Dataset: Mango-Dataset (GitHub, muhammadimran-ui/Mango-Dataset). Classes: damage, good mango, over ripe mango, under ripe mango.

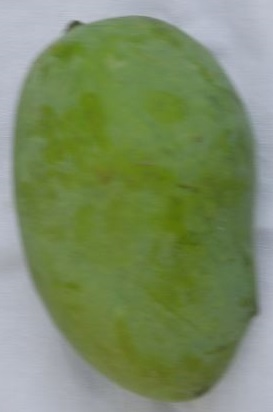
Label: good mango

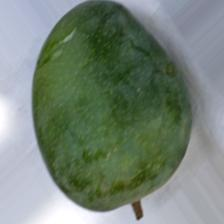
Label: under ripe mango

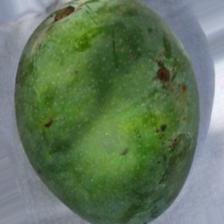
Label: under ripe mango

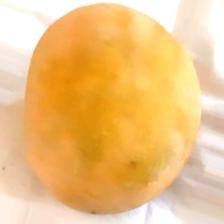
Label: over ripe mango

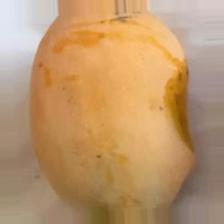
Label: over ripe mango

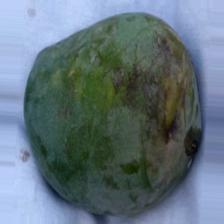
Label: damage
